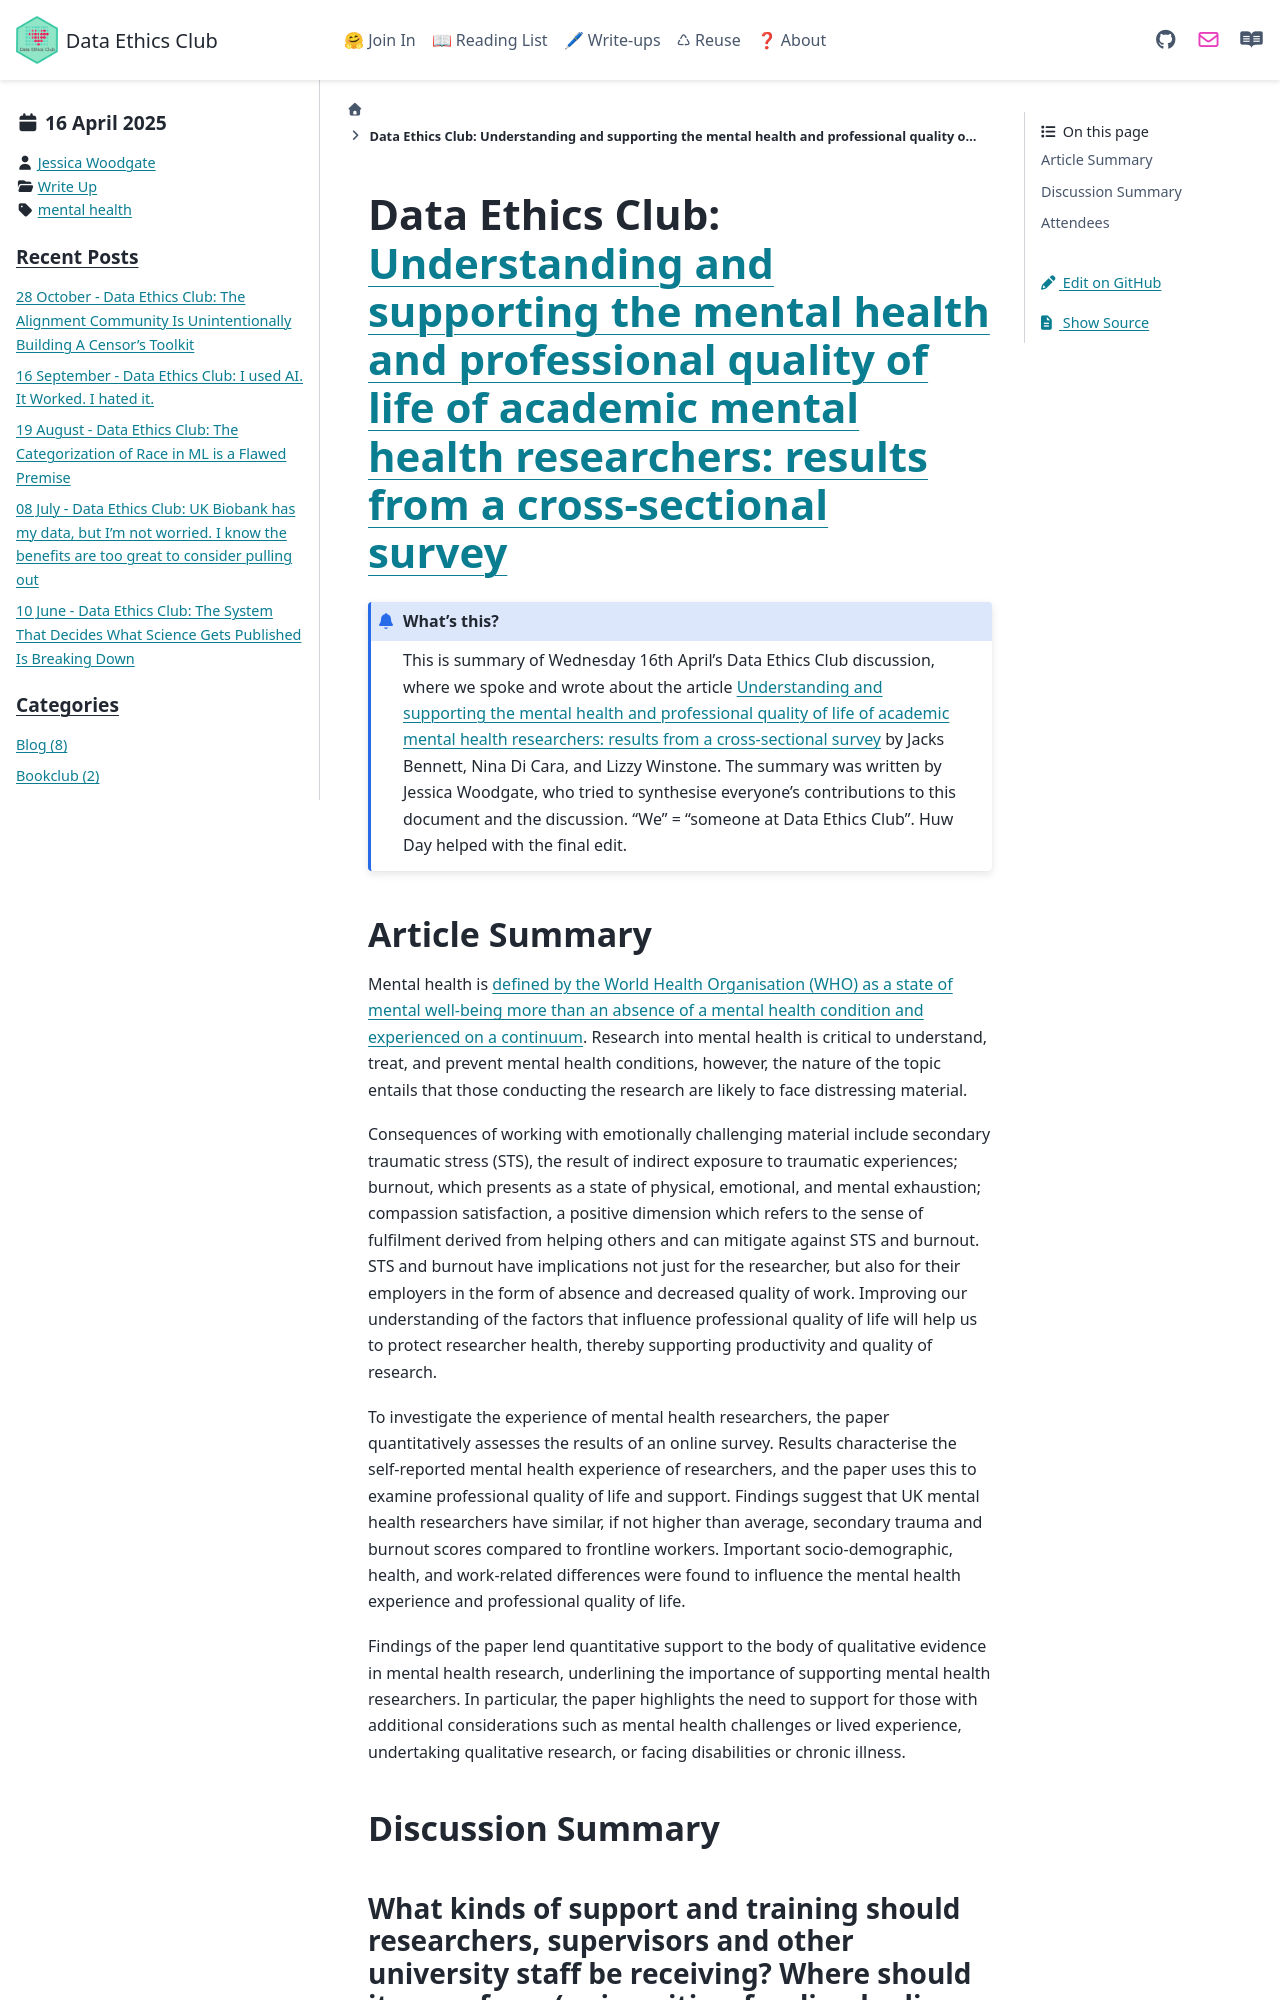

repository: very-good-science/data-ethics-club · page: write_ups/2025-04-16_writeup.html · generator: sphinx

---
blogpost: true
date: April 16th, 2025
author: Jessica Woodgate
category: Write Up
tags: mental health
---

# Data Ethics Club: [Understanding and supporting the mental health and professional quality of life of academic mental health researchers: results from a cross-sectional survey](https://bmcpublichealth.biomedcentral.com/articles/10.1186/s12889-025-21823-3)

```{admonition} What's this? 
This is summary of Wednesday 16th April’s Data Ethics Club discussion, where we spoke and wrote about the article [Understanding and supporting the mental health and professional quality of life of academic mental health researchers: results from a cross-sectional survey](https://bmcpublichealth.biomedcentral.com/articles/10.1186/s12889-025-21823-3) by Jacks Bennett, Nina Di Cara, and Lizzy Winstone.
The summary was written by Jessica Woodgate, who tried to synthesise everyone's contributions to this document and the discussion. "We" = "someone at Data Ethics Club". 
Huw Day helped with the final edit.
```

## Article Summary

Mental health is [defined by the World Health Organisation (WHO) as a state of mental well-being more than an absence of a mental health condition and experienced on a continuum](https://www.who.int/news-room/fact-sheets/detail/mental-health-strengthening-our-response). Research into mental health is critical to understand, treat, and prevent mental health conditions, however, the nature of the topic entails that those conducting the research are likely to face distressing material. 

Consequences of working with emotionally challenging material include secondary traumatic stress (STS), the result of indirect exposure to traumatic experiences; burnout, which presents as a state of physical, emotional, and mental exhaustion; compassion satisfaction, a positive dimension which refers to the sense of fulfilment derived from helping others and can mitigate against STS and burnout. STS and burnout have implications not just for the researcher, but also for their employers in the form of absence and decreased quality of work. Improving our understanding of the factors that influence professional quality of life will help us to protect researcher health, thereby supporting productivity and quality of research.

To investigate the experience of mental health researchers, the paper quantitatively assesses the results of an online survey. Results characterise the self-reported mental health experience of researchers, and the paper uses this to examine professional quality of life and support. Findings suggest that UK mental health researchers have similar, if not higher than average, secondary trauma and burnout scores compared to frontline workers. Important socio-demographic, health, and work-related differences were found to influence the mental health experience and professional quality of life.

Findings of the paper lend quantitative support to the body of qualitative evidence in mental health research, underlining the importance of supporting mental health researchers. In particular, the paper highlights the need to support for those with additional considerations such as mental health challenges or lived experience, undertaking qualitative research, or facing disabilities or chronic illness.

## Discussion Summary
